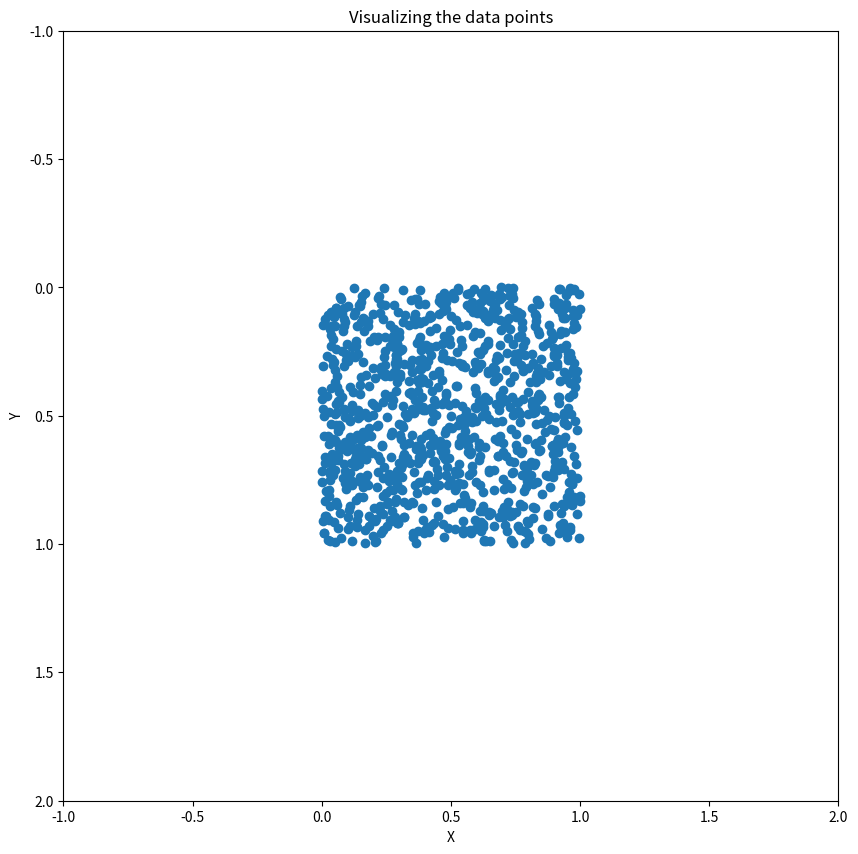
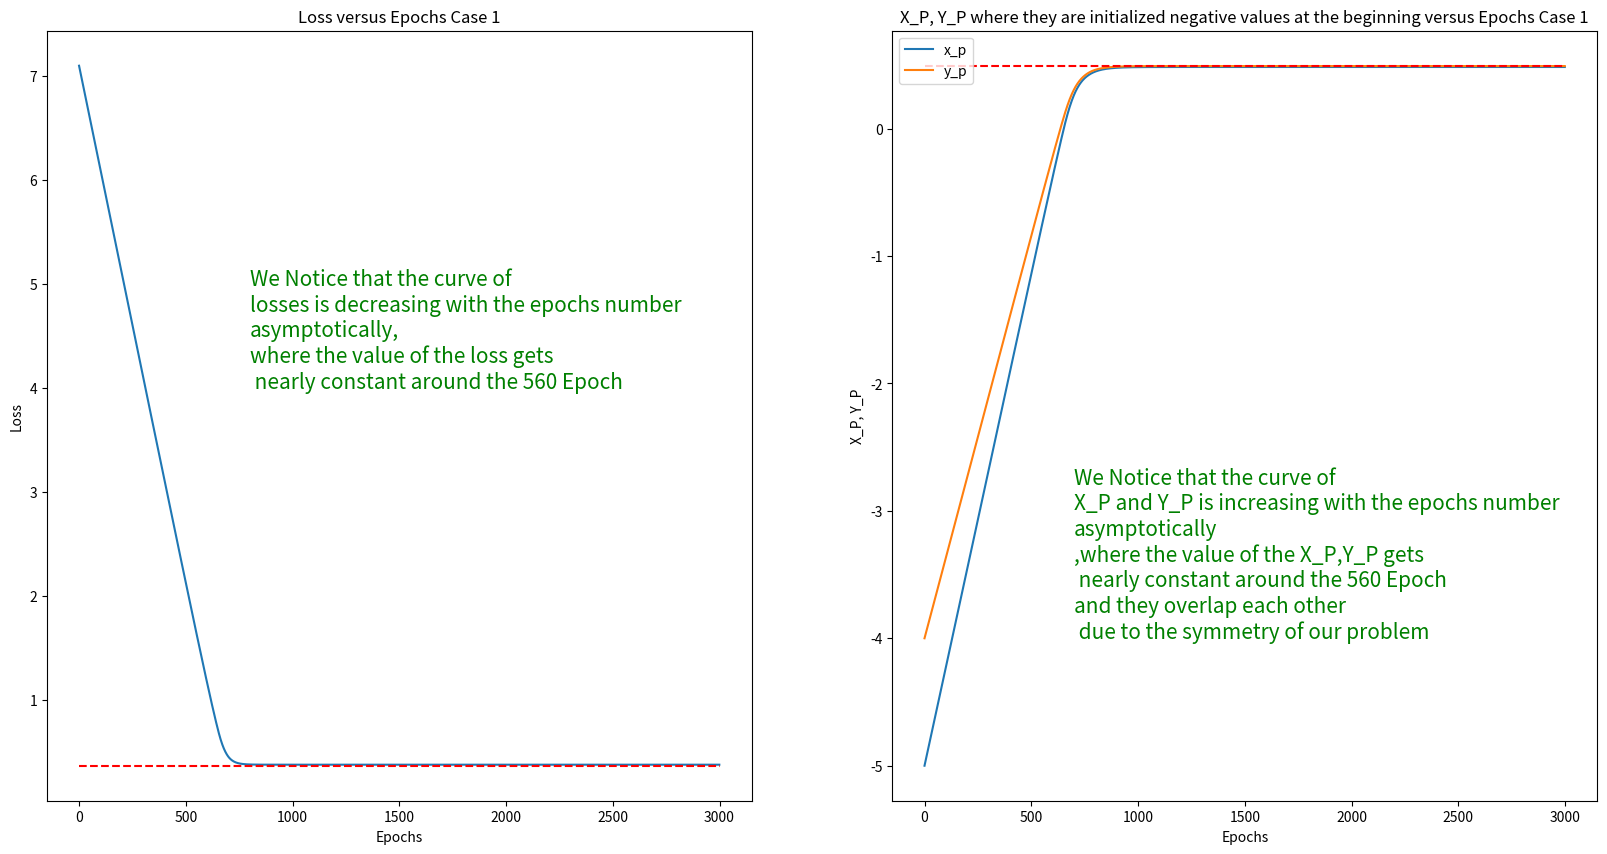
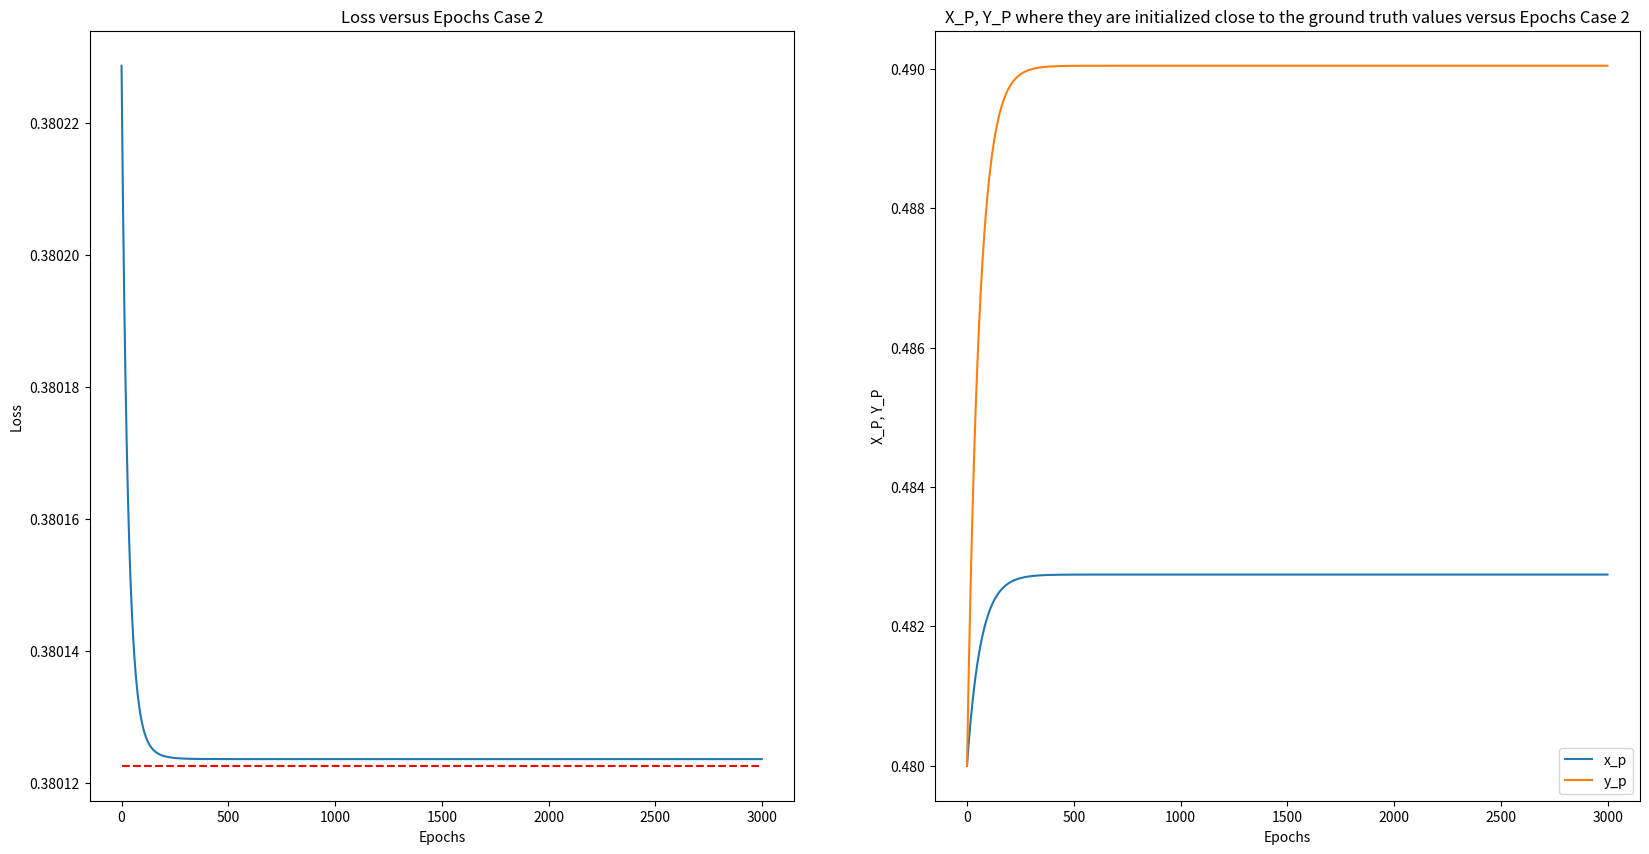
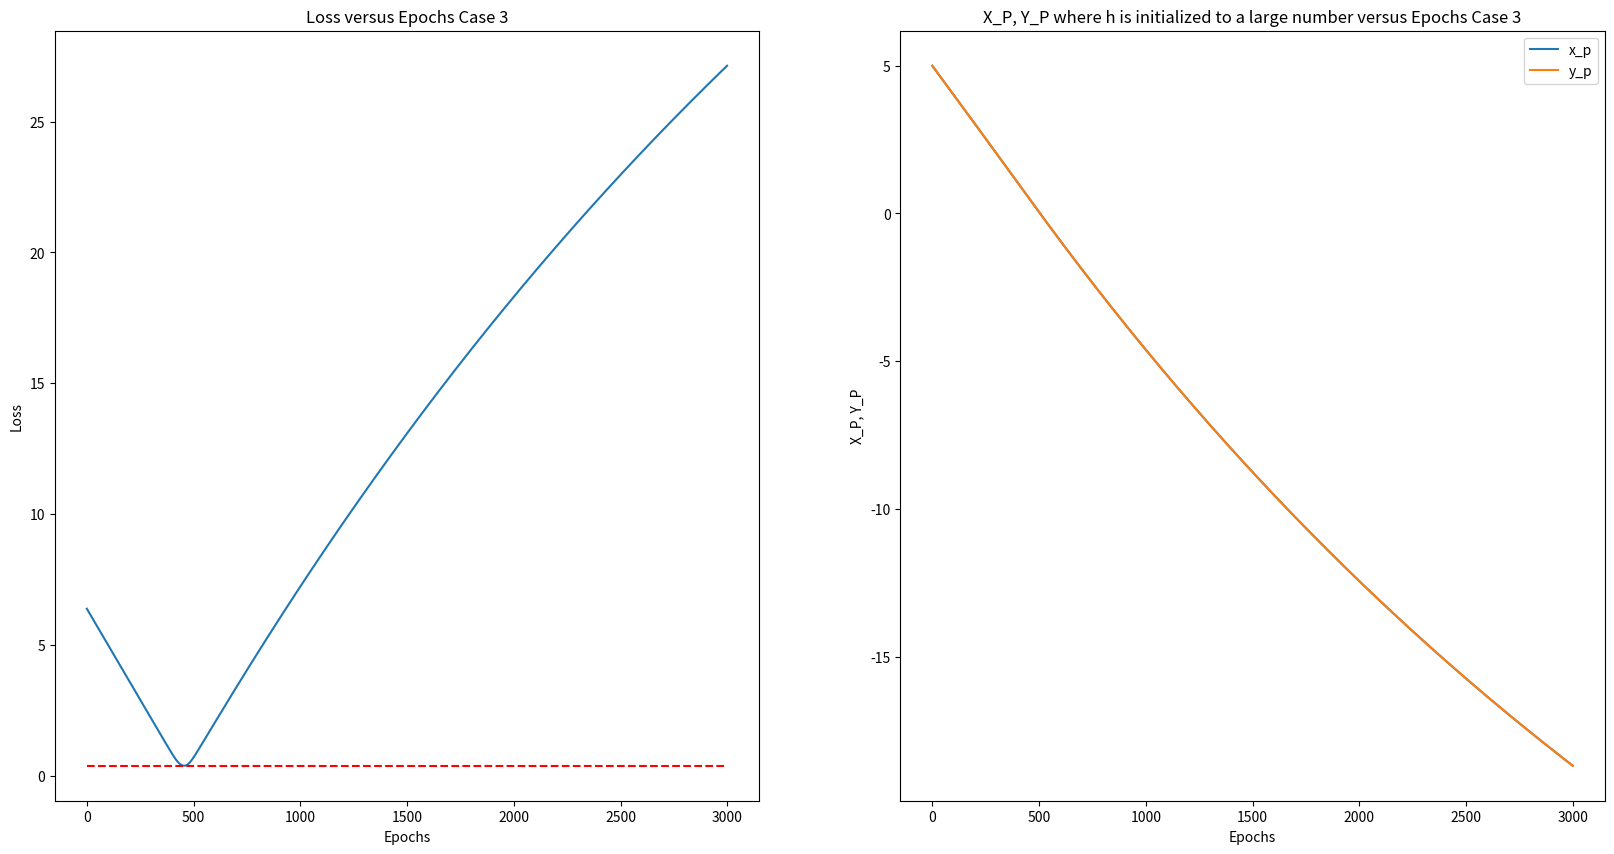
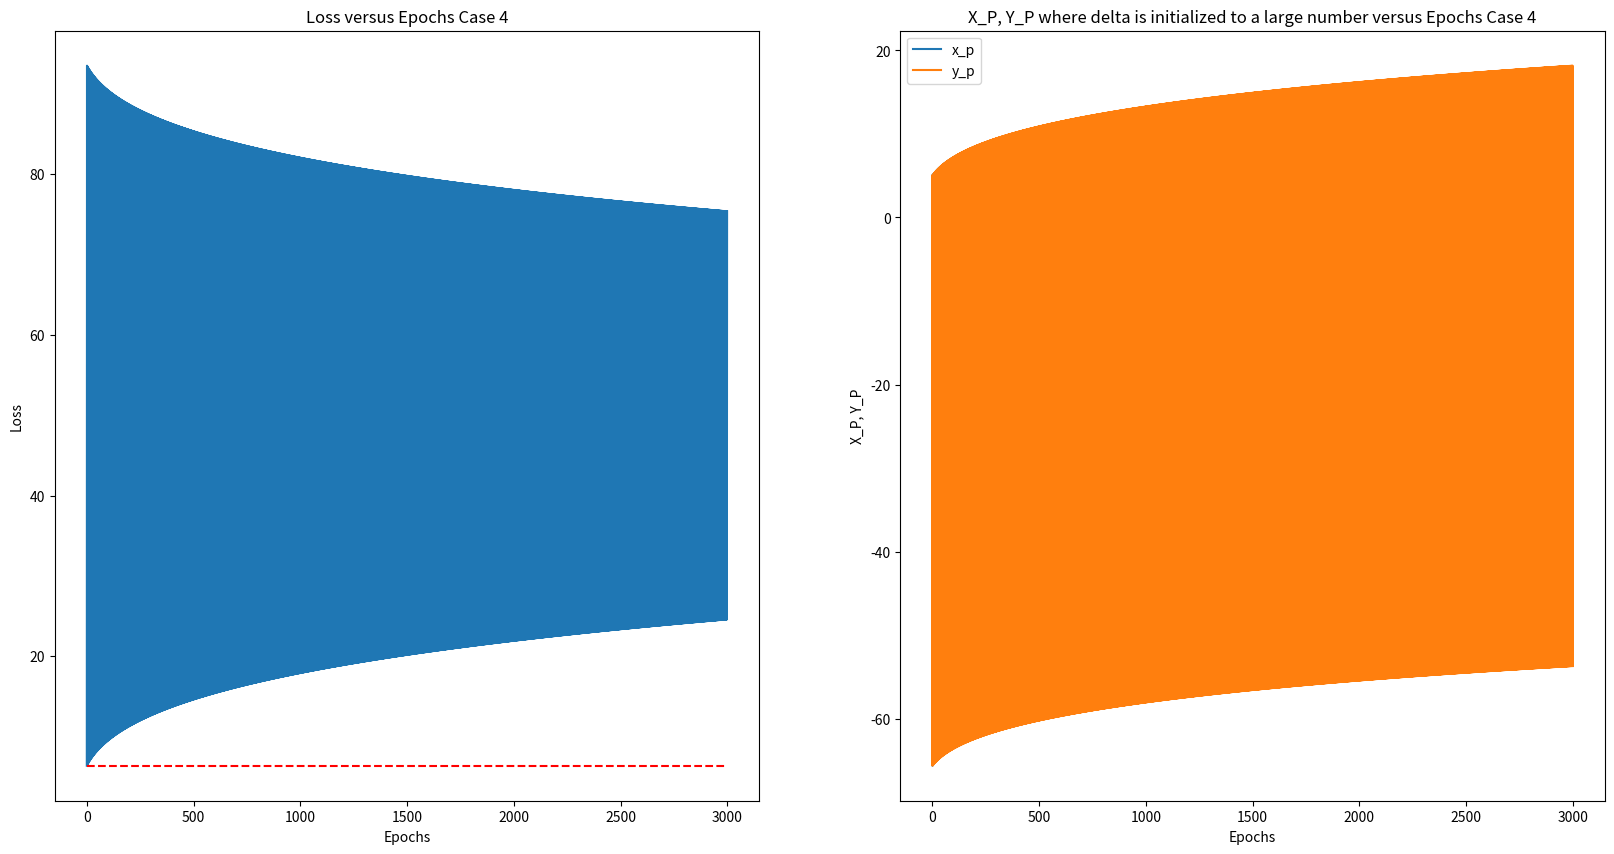
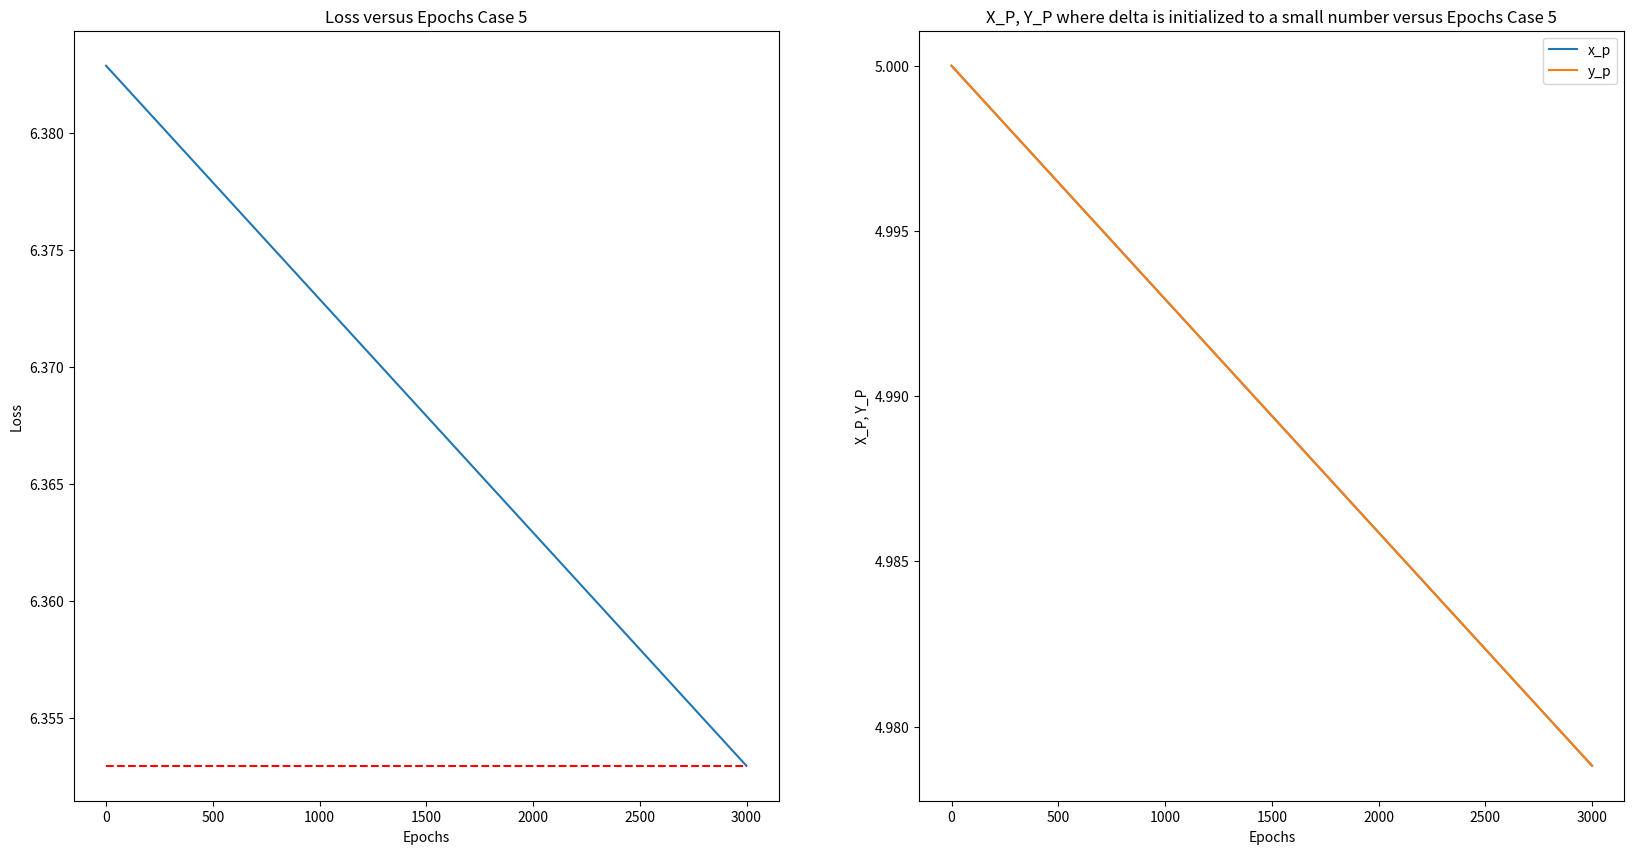

Write the Python code that produced these figures, in order.
from random import Random
import numpy as np
from matplotlib.pyplot import figure
from math import sqrt
SEED = 5

def gen_rand_pts(N=1000):
    """
    returns 2 lists where the first one contains the x-coordinates of the points generated randomly,
    and the second one contains the y-coordinates of the points generated randomly
    :param N: (int, optional) default = 1000,
        number of random generated points
    :return: tuple of 2 lists
    """
    if N<=0:
        raise ValueError("Wrong value for N")
    rand_gen = Random(x=SEED)
    return (
        [rand_gen.uniform(a=0, b=1) for _ in range(N)],
        [rand_gen.uniform(a=0, b=1) for _ in range(N)]
    )

def loss(data_x, data_y, x_p, y_p):
    """
takes the data set and the initial guess and returns the evaluation of our loss function
:param data_x:(list of floats) : x-coordinate of the data point for the training data
:param data_y:(list of floats) : y-coordinate of the data point for the training data
:param x_p:(float) : x-coordinate of the data point for the initial guess
:param y_p:(float) : y-coordinate of the data point for the initial guess
:return: loss (float): The root mean squared distance between
    the point (x_p, y_p) and the data points
"""
    n_inv = 1/len(data_x)
    return n_inv * sum(
        [ ((x_i-x_p)**2 + (y_i-y_p)**2)**0.5 for x_i, y_i in zip(data_x, data_y)]
    )

def find_min(data_x:list, data_y:list, x_p=5, y_p=5, h=0.001, delta=0.01, epochs=3000):
    """
    Finds the minimum loss values for x and y parameters given a list of points (x_i, y_i)
    and a starting point (x_p, y_p) using gradient descent optimization.

    Parameters:
    data_x: list
        A list of x values from the dataset to be used as reference points.
    data_y: list
        The corresponding list of y values from the dataset to be used as reference points.
    x_p: float, default=5
        The starting value for the x parameter in the optimization.
    y_p: float, default=5
        The starting value for the y parameter in the optimization.
    h: float, default=0.001
        The step size for approximating the gradient.
    delta: float, default=0.01
        The learning rate for the gradient descent algorithm.
    epochs: int
        The number of times to iterate through the optimization algorithm.
    Returns:
    --------
    lst_xp: list of floats
        The optimized values for the x parameter.
    lst_yp: list of floats
        The optimized values for the y parameter.
    epoch_losses: list of floats
        A list of the loss values for each epoch during optimization.
    """
    epoch_losses=[]
    lst_xp = []
    lst_yp= []

    for _ in range(epochs):
        epoch_losses.append(loss(data_x=data_x,data_y=data_y, x_p=x_p,y_p=y_p))
        lst_xp.append(x_p)
        lst_yp.append(y_p)

        dloss_dx = (loss(data_x, data_y, x_p + h, y_p) - loss(data_x, data_y, x_p, y_p)) / h
        dloss_dy = (loss(data_x, data_y, x_p, y_p + h) - loss(data_x, data_y, x_p, y_p)) / h

        x_p -= delta * dloss_dx
        y_p -= delta * dloss_dy

    return epoch_losses, lst_xp, lst_yp

def find_case(data_x:list, data_y:list, x_p=5, y_p=5, h=0.001, delta=0.01, epochs=3000):
    """
    gets the results for the case passedd
    """
    return find_min(data_x, data_y, x_p, y_p, h, delta, epochs)

data_x , data_y = gen_rand_pts()
xp = [-5, 0.48]
yp = [-4, 0.48]
h = 100
delta = [100, 0.00001]

losses1,xp_1,yp_1 = find_case(data_x=data_x, data_y=data_y, x_p=xp[0], y_p=yp[0])
losses2,xp_2,yp_2 = find_case(data_x=data_x, data_y=data_y, x_p=xp[1], y_p=yp[1])
losses3,xp_3,yp_3 = find_case(data_x=data_x, data_y=data_y, h=100)
losses4,xp_4,yp_4 = find_case(data_x=data_x, data_y=data_y, delta=delta[0])
losses5,xp_5,yp_5 = find_case(data_x=data_x, data_y=data_y, delta=delta[1])

fig = figure(figsize=(10,10))
ax = fig.add_subplot(1,1,1)
ax.set_xlim(left = -1, right = 2)
ax.set_ylim(top = -1, bottom = 2)
ax.scatter(data_x, data_y)
ax.set_title("Visualizing the data points")
ax.set_xlabel("X")
ax.set_ylabel("Y")

fig2 = figure(figsize=(20,10))
ax2=fig2.add_subplot(1,2,1)
ax2.plot(losses1)
ax2.set_title("Loss versus Epochs Case 1")
ax2.set_xlabel("Epochs")
ax2.set_ylabel("Loss")
ax2.text(800, 4,
             'We Notice that the curve of \n'
             'losses is decreasing with the epochs number\n'
             'asymptotically,\nwhere the value of the loss gets\n nearly constant around the 560 Epoch',
             style = 'italic',
             fontsize = 15,
             color = "green")
ax2.hlines(np.array(losses1).min()-0.01, xmin=0, xmax=3000, colors="r", linestyles="--")

ax3 = fig2.add_subplot(1,2,2)
ax3.plot(xp_1, label="x_p")
ax3.plot(yp_1, label="y_p")
ax3.legend()
ax3.set_title("X_P, Y_P where they are initialized negative values at the beginning versus Epochs Case 1")
ax3.set_xlabel("Epochs")
ax3.set_ylabel("X_P, Y_P")
ax3.text(700, -4,
         'We Notice that the curve of \n'
         'X_P and Y_P is increasing with the epochs number\n'
         'asymptotically\n,where the value of the X_P,Y_P gets\n nearly constant around the 560 Epoch\n'
         'and they overlap each other\n due to the symmetry of our problem',
         style = 'italic',
         fontsize = 15,
         color = "green")
ax3.hlines(np.array(xp_1).max()+0.01, xmin=0, xmax=3000, colors="r", linestyles="--")

fig_case2 = figure(figsize=(20,10))
ax_case2 = fig_case2.add_subplot(1,2,1)
ax_case2.plot(losses2)
ax_case2.set_title("Loss versus Epochs Case 2")
ax_case2.set_xlabel("Epochs")
ax_case2.set_ylabel("Loss")
ax_case2.hlines(np.array(losses2).min()-0.000001, xmin=0, xmax=3000, colors="r", linestyles="--")

ax_case2_2 = fig_case2.add_subplot(1,2,2)
ax_case2_2.plot(xp_2, label="x_p")
ax_case2_2.plot(yp_2, label="y_p")
ax_case2_2.legend()
ax_case2_2.set_title("X_P, Y_P where they are initialized close to the ground truth values versus Epochs Case 2")
ax_case2_2.set_xlabel("Epochs")
ax_case2_2.set_ylabel("X_P, Y_P")

fig_case3 = figure(figsize=(20,10))
ax_case3 = fig_case3.add_subplot(1,2,1)
ax_case3.plot(losses3)
ax_case3.set_title("Loss versus Epochs Case 3")
ax_case3.set_xlabel("Epochs")
ax_case3.set_ylabel("Loss")
ax_case3.hlines(np.array(losses3).min()-0.000001, xmin=0, xmax=3000, colors="r", linestyles="--")

ax_case3_2 = fig_case3.add_subplot(1,2,2)
ax_case3_2.plot(xp_3, label="x_p")
ax_case3_2.plot(yp_3, label="y_p")
ax_case3_2.legend()
ax_case3_2.set_title("X_P, Y_P where h is initialized to a large number versus Epochs Case 3")
ax_case3_2.set_xlabel("Epochs")
ax_case3_2.set_ylabel("X_P, Y_P")

fig_case4 = figure(figsize=(20,10))
ax_case4 = fig_case4.add_subplot(1,2,1)
ax_case4.plot(losses4)
ax_case4.set_title("Loss versus Epochs Case 4")
ax_case4.set_xlabel("Epochs")
ax_case4.set_ylabel("Loss")
ax_case4.hlines(np.array(losses4).min()-0.000001, xmin=0, xmax=3000, colors="r", linestyles="--")

ax_case4_2 = fig_case4.add_subplot(1,2,2)
ax_case4_2.plot(xp_4, label="x_p")
ax_case4_2.plot(yp_4, label="y_p")
ax_case4_2.legend()
ax_case4_2.set_title("X_P, Y_P where delta is initialized to a large number versus Epochs Case 4")
ax_case4_2.set_xlabel("Epochs")
ax_case4_2.set_ylabel("X_P, Y_P")

fig_case5 = figure(figsize=(20,10))
ax_case5 = fig_case5.add_subplot(1,2,1)
ax_case5.plot(losses5)
ax_case5.set_title("Loss versus Epochs Case 5")
ax_case5.set_xlabel("Epochs")
ax_case5.set_ylabel("Loss")
ax_case5.hlines(np.array(losses5).min()-0.000001, xmin=0, xmax=3000, colors="r", linestyles="--")

ax_case5_2 = fig_case5.add_subplot(1,2,2)
ax_case5_2.plot(xp_5, label="x_p")
ax_case5_2.plot(yp_5, label="y_p")
ax_case5_2.legend()
ax_case5_2.set_title("X_P, Y_P where delta is initialized to a small number versus Epochs Case 5")
ax_case5_2.set_xlabel("Epochs")
ax_case5_2.set_ylabel("X_P, Y_P")